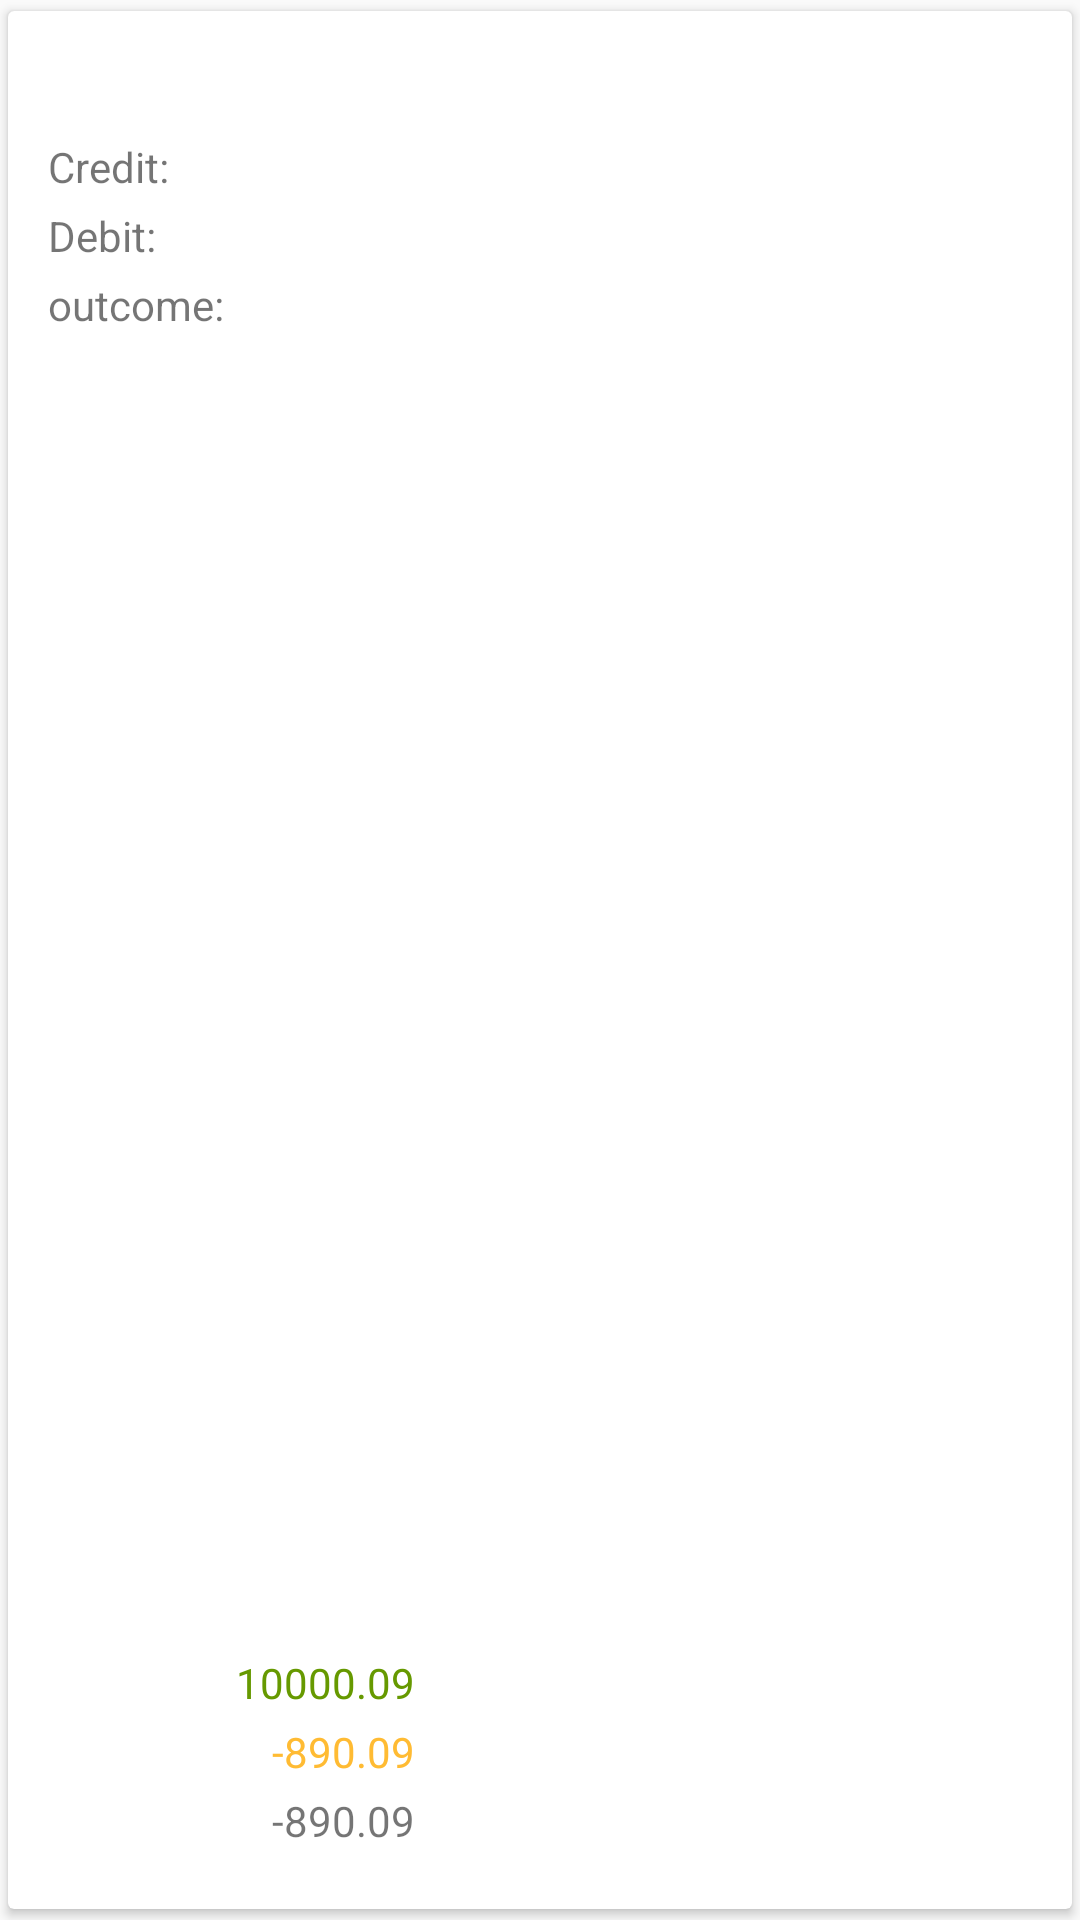

This screen was rendered from an Android layout file. Write that file and the resources it references.
<!-- AndroidManifest.xml: application theme Theme.DesignDemo -->
<!-- res/layout/chart_card.xml -->
<?xml version="1.0" encoding="utf-8"?>
<android.support.v7.widget.CardView
    xmlns:android="http://schemas.android.com/apk/res/android"
    xmlns:app="http://schemas.android.com/apk/res-auto"
    android:layout_width="match_parent"
    android:layout_height="wrap_content"
    app:cardUseCompatPadding="true">
    

    <LinearLayout
        android:layout_width="match_parent"
        android:layout_height="match_parent"
        android:orientation="horizontal"
        android:paddingBottom="2dp">

        <LinearLayout
            android:layout_width="0dp"
            android:layout_height="match_parent"
            android:layout_weight="0.50"
            android:orientation="horizontal"
            android:layout_marginLeft="8dp"
            android:layout_marginBottom="16dp">

            <LinearLayout
                android:layout_width="wrap_content"
                android:layout_height="wrap_content"
                android:orientation="vertical">

                <TextView
                    android:id="@+id/card_month_title"
                    android:layout_width="wrap_content"
                    android:layout_height="wrap_content"
                    android:textAppearance="?android:attr/textAppearanceMedium"
                    android:padding="8dp"/>

                <TextView
                    android:id="@+id/card_income_title"
                    android:layout_alignParentLeft="true"
                    android:layout_alignParentBottom="true"
                    android:padding="2dp"
                    android:layout_width="wrap_content"
                    android:layout_height="wrap_content"
                    android:gravity="left"
                    android:text=" Credit:"/>

                <TextView
                    android:id="@+id/card_expense_title"
                    android:padding="2dp"
                    android:layout_width="wrap_content"
                    android:layout_height="wrap_content"
                    android:gravity="left"
                    android:text=" Debit:"/>


                <TextView
                    android:id="@+id/card_outcome_title"
                    android:layout_alignParentLeft="true"
                    android:layout_alignParentBottom="true"
                    android:padding="2dp"
                    android:layout_width="wrap_content"
                    android:layout_height="wrap_content"
                    android:gravity="left"
                    android:text=" outcome:"/>

            </LinearLayout>

            <LinearLayout
                android:layout_width="wrap_content"
                android:layout_height="wrap_content"
                android:orientation="vertical"
                android:layout_gravity="bottom|right">

                <TextView
                    android:id="@+id/card_income_amount"
                    android:padding="2dp"
                    android:textColor="@color/darkgreen"
                    android:layout_width="wrap_content"
                    android:layout_height="wrap_content"
                    android:gravity="right"
                    android:layout_gravity="right"
                    android:text="10000.09"/>

                <TextView
                    android:id="@+id/card_expense_amount"
                    android:padding="2dp"
                    android:textColor="@color/orange"
                    android:layout_width="wrap_content"
                    android:layout_height="wrap_content"
                    android:gravity="right"
                    android:layout_gravity="right"
                    android:text="-890.09"/>

                <TextView
                    android:id="@+id/card_outcome_amount"
                    android:padding="2dp"
                    android:layout_width="wrap_content"
                    android:layout_height="wrap_content"
                    android:gravity="right"
                    android:layout_gravity="right"
                    android:text="-890.09"/>


            </LinearLayout>

        </LinearLayout>

        <LinearLayout
            android:id="@+id/chart_parent"
            android:layout_width="0dp"
            android:layout_height="match_parent"
            android:orientation="horizontal"
            android:layout_weight="0.50">

        </LinearLayout>

    </LinearLayout>

</android.support.v7.widget.CardView>
<!-- resources referenced by this layout -->
<resources>
  <item name="darkgreen" type="color">#FF669900</item>
  <item name="orange" type="color">#FFFFBB33</item>
  <style name="Theme.DesignDemo" parent="Base.Theme.DesignDemo">
      </style>
  <style name="Base.Theme.DesignDemo" parent="Theme.AppCompat.DayNight.NoActionBar">
          
          <item name="colorPrimary">@color/colorPrimary</item>
          <item name="colorPrimaryDark">@color/colorPrimaryDark</item>
          <item name="colorAccent">@color/colorAccent</item>
      </style>
  <color name="colorPrimary">#3F51B5</color>
  <color name="colorPrimaryDark">#303F9F</color>
  <color name="colorAccent">#FF4081</color>
</resources>
